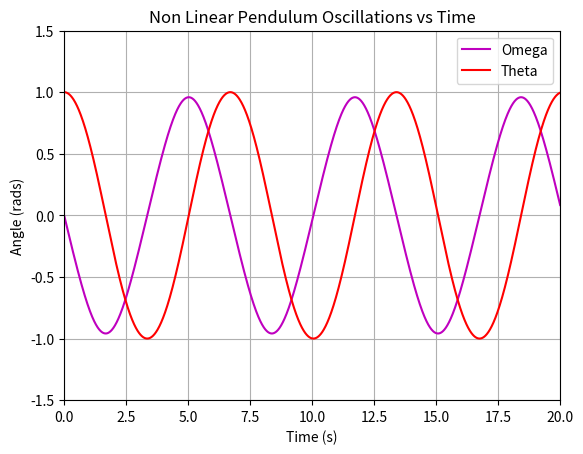

Reproduce this figure in Python.
# -*- coding: utf-8 -*-
"""
Created on Wed Oct 11 10:55:49 2023

[redacted]
"""
''' Exercise 2: Solving the non linear pendulum'''

import numpy as np
import matplotlib.pyplot as plt

g = 9.8 #m/s
L = 9.8 #m
k = 0.0
A = 0.0

phi = 2/3
theta = 1.0
omega = 0.0

t = 0.0
dt = 0.01
nsteps = 0

def f(theta, omega, t): #-k*omega is the dampening term
    return (-g/L)*np.sin(theta) - k*omega + A*np.cos(phi*t)

print(f(1,2,3))

nsteps_list = []
nsteps = 0
theta_list = []
omega_list = []
t_list = []

for i in range(2000):
    
    k1a = dt * omega
    k1b = dt * f(theta, omega, t)
    k2a = dt * (omega + k1b)
    k2b = dt * f(theta + k1a, omega + k1b, t + dt)
    
    theta = theta + (k1a + k2a) / 2
    omega = omega + (k1b + k2b ) / 2
    
    t = t + dt
    
    t_list.append(t)
    
    theta_list.append(theta)
    omega_list.append(omega)
    
    nsteps += 1
    nsteps_list.append(nsteps)


'''        
plt.plot(nsteps_list, omega_list, '-m')
plt.plot(nsteps_list, theta_list, '-r')
plt.title("Non Linear Pendulum Oscillations")
plt.legend(["Omega", "Theta"])
plt.xlabel("Number of Steps")
plt.ylabel("Angle (rads)")
plt.axis([0, 500, -1.5, 1.5])
plt.grid()
# [redacted]
plt.show()
'''
plt.plot(t_list, omega_list, '-m')
plt.plot(t_list, theta_list, '-r')
plt.title("Non Linear Pendulum Oscillations vs Time")
plt.legend(["Omega", "Theta"])
plt.xlabel("Time (s)")
plt.ylabel("Angle (rads)")
plt.axis([0, 20, -1.5, 1.5])
plt.grid()
# [redacted]
plt.show()

